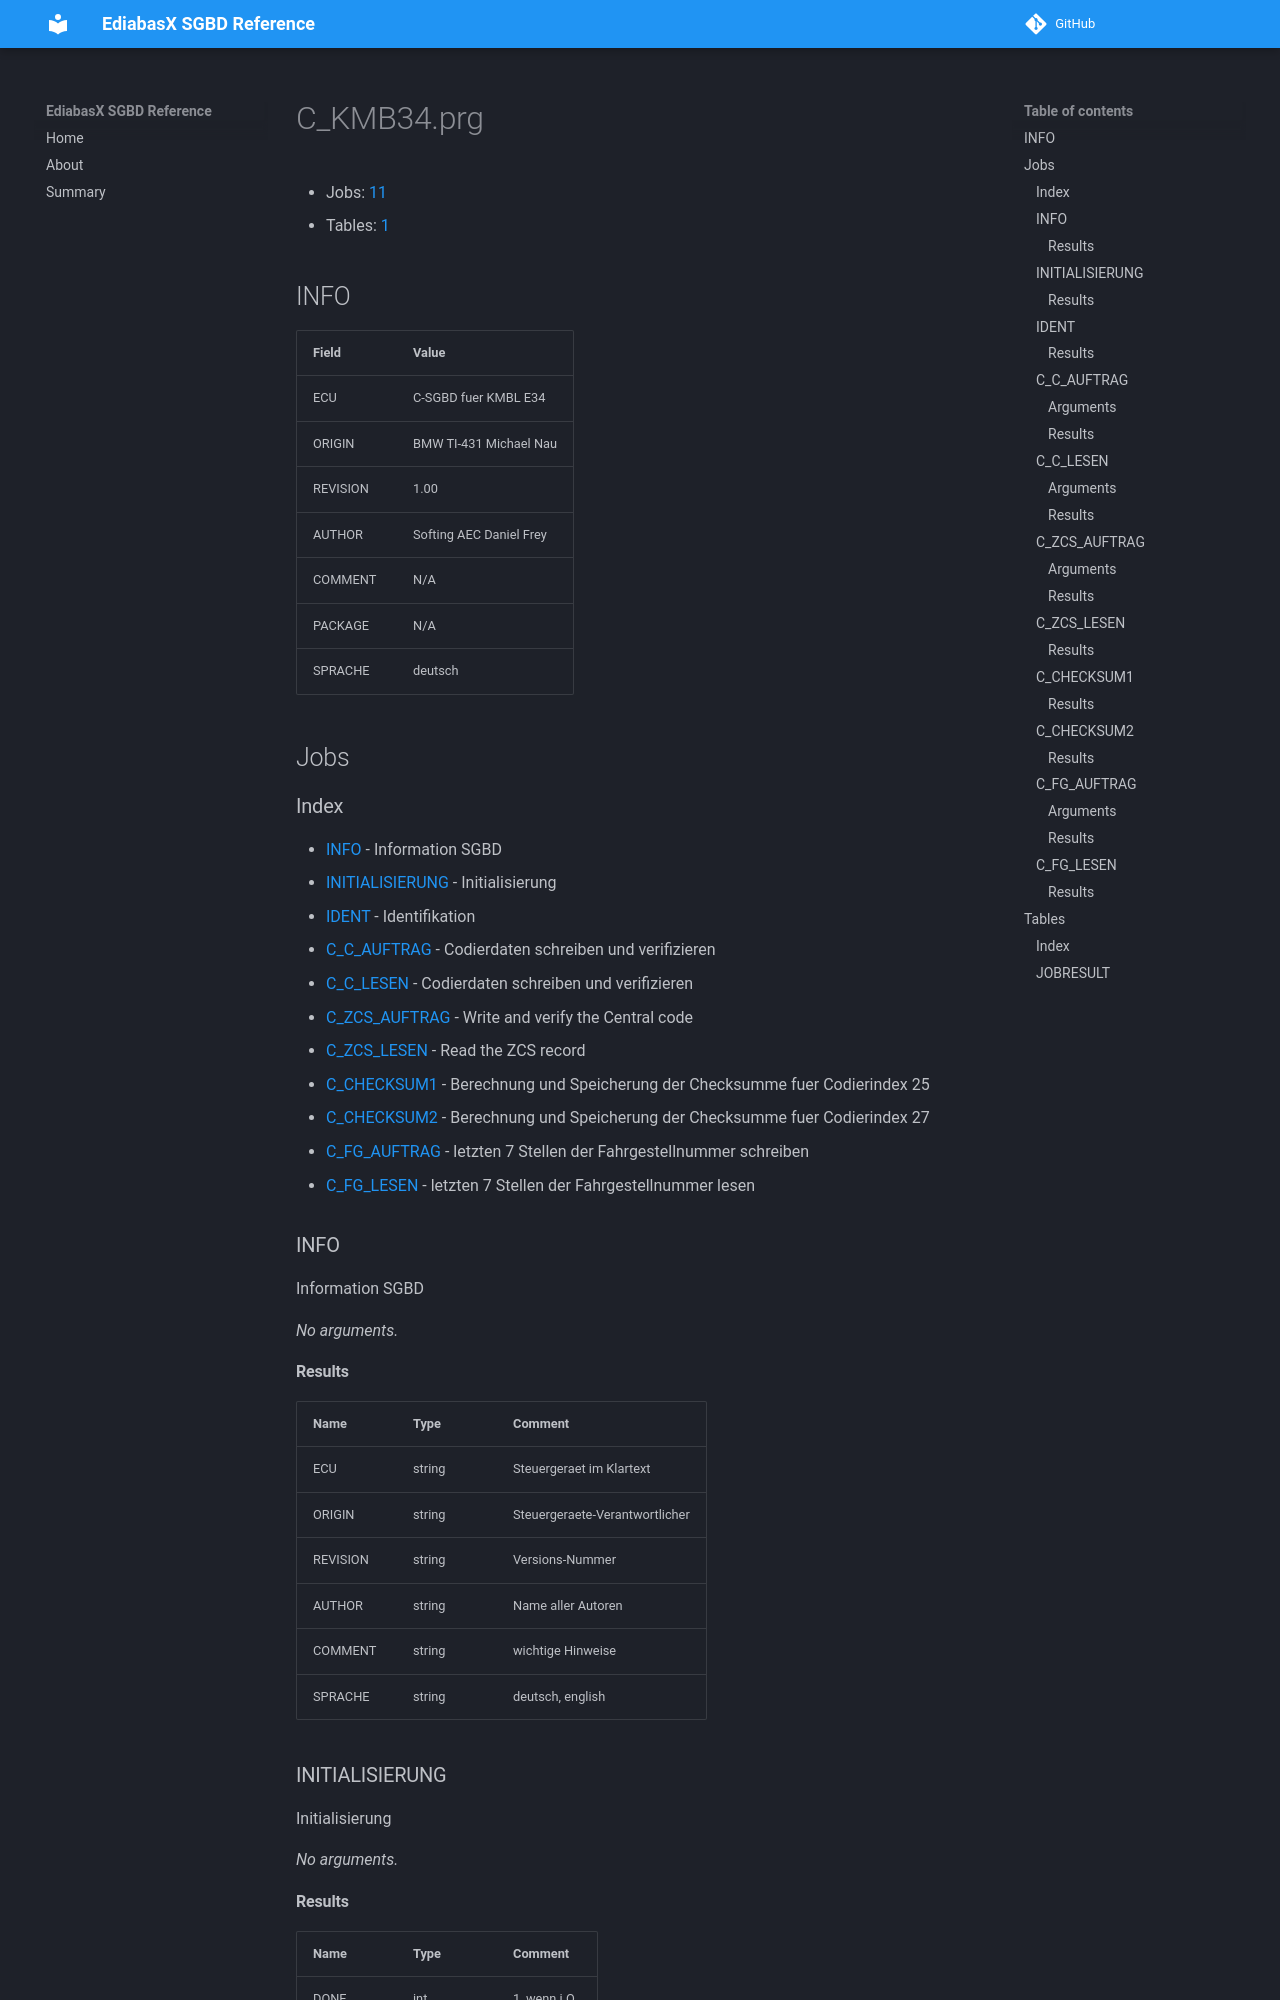

repository: emdzej/ediabasx-docs-sgbd · page: sgbd/C_KMB34/index.html · generator: mkdocs

# C_KMB34.prg

- Jobs: [11](#jobs)
- Tables: [1](#tables)

## INFO

| Field | Value |
| --- | --- |
| ECU | C-SGBD fuer KMBL E34 |
| ORIGIN | BMW TI-431 Michael Nau |
| REVISION | 1.00 |
| AUTHOR | Softing AEC Daniel Frey |
| COMMENT | N/A |
| PACKAGE | N/A |
| SPRACHE | deutsch |

## Jobs

### Index

- [INFO](#job-info) - Information SGBD
- [INITIALISIERUNG](#job-initialisierung) - Initialisierung
- [IDENT](#job-ident) - Identifikation
- [C_C_AUFTRAG](#job-c-c-auftrag) - Codierdaten schreiben und verifizieren
- [C_C_LESEN](#job-c-c-lesen) - Codierdaten schreiben und verifizieren
- [C_ZCS_AUFTRAG](#job-c-zcs-auftrag) - Write and verify the Central code
- [C_ZCS_LESEN](#job-c-zcs-lesen) - Read the ZCS record
- [C_CHECKSUM1](#job-c-checksum1) - Berechnung und Speicherung der Checksumme fuer Codierindex 25
- [C_CHECKSUM2](#job-c-checksum2) - Berechnung und Speicherung der Checksumme fuer Codierindex 27
- [C_FG_AUFTRAG](#job-c-fg-auftrag) - letzten 7 Stellen der Fahrgestellnummer schreiben
- [C_FG_LESEN](#job-c-fg-lesen) - letzten 7 Stellen der Fahrgestellnummer lesen

<a id="job-info"></a>
### INFO

Information SGBD

_No arguments._

#### Results

| Name | Type | Comment |
| --- | --- | --- |
| ECU | string | Steuergeraet im Klartext |
| ORIGIN | string | Steuergeraete-Verantwortlicher |
| REVISION | string | Versions-Nummer |
| AUTHOR | string | Name aller Autoren |
| COMMENT | string | wichtige Hinweise |
| SPRACHE | string | deutsch, english |

<a id="job-initialisierung"></a>
### INITIALISIERUNG

Initialisierung

_No arguments._
